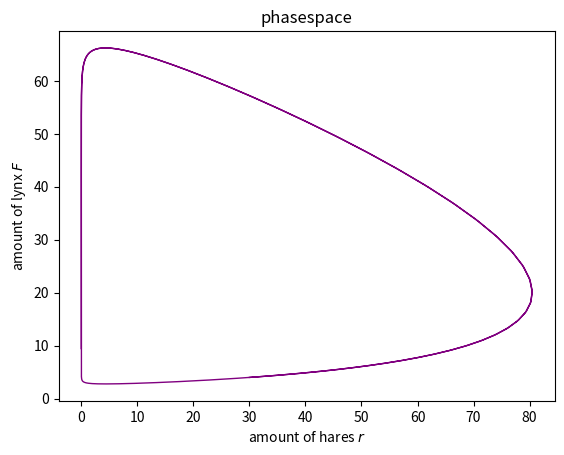

Here is the Python script that generated this plot:
import numpy as np
from scipy.integrate import odeint
import matplotlib.pyplot as plt

# initial condition
y0 = [30,4]

#time points to solve over with the interval
t = np.linspace(1900,1920,num=1000)

# parameter values
a = 4
b = 0.2
m = 0.07
n = 0.3

# collect parameters as a list
params = [a, b, m, n]

# function that returns dy/dt
def model(variables,t,params):
    # hare populataion level
    x = variables[0]
    # lynx population level
    y = variables[1]
    #define parameters as respective listed values in the function
    a = params[0]
    b = params[1]
    m = params[2]
    n = params[3]
    # ODE's
    dxdt = a*x-b*x*y
    dydt = m*x*y-n*y
    return([dxdt,dydt])

# solve ODE
y = odeint(model,y0,t,args=(params,))

# define hares and lynx from output
hares = y[:,0]
lynx = y[:,1]

# plot output as phase-diagram
plt.plot(hares, lynx, '-', lw=1, color='purple')
plt.xlabel('amount of hares $r$')
plt.ylabel('amount of lynx $F$')
plt.title('phasespace')
plt.show()